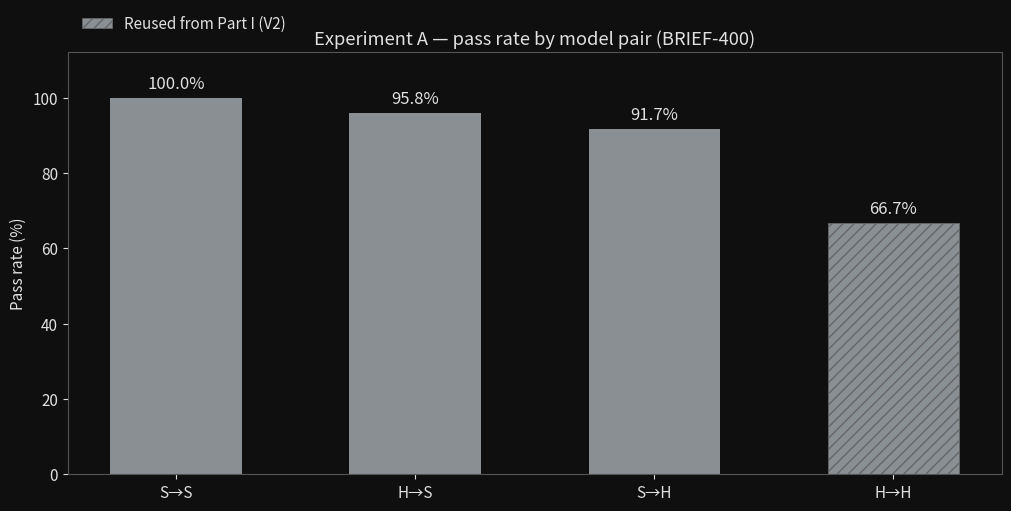

Here is the Python script that generated this plot: (Note: this script raises an exception after producing the figure.)
#!/usr/bin/env python3
"""Generate V3 figures for sameriver-site: work/the-handoff-study-part-ii.md.

F1 — Experiment A pass rates by model pair (neutral bars, H→H hatched as
     the reused Part I cell).
F2 — Experiment B three cells: paired pass / pre-write detection bars
     (detection bars absent for CLEAN, which has no planted lie).

Data verified against data_v3a/_progress.json, data_v3b/_progress.json,
and data_v2/_progress.json before writing this script.

Style per figure-style.md: #0f0f0f facecolor, #e0e0e0 text, min font 11,
dpi 200, constrained_layout, bbox_inches='tight', neutral #8a8f94 for
condition bars, accent #7aa5b8 for the non-model detection dimension,
hatching for reused/control cells, captions live in the site figcaption.
"""
import matplotlib
matplotlib.use("Agg")
import matplotlib.pyplot as plt
from pathlib import Path

OUT = Path("/Users/jakeprokopets/sameriver-site/site/figures")

BG = "#0f0f0f"
TEXT = "#e0e0e0"
NEUTRAL = "#8a8f94"
ACCENT = "#7aa5b8"

plt.rcParams.update({
    "figure.facecolor": BG,
    "axes.facecolor": BG,
    "savefig.facecolor": BG,
    "text.color": TEXT,
    "axes.edgecolor": "#555",
    "axes.labelcolor": TEXT,
    "xtick.color": TEXT,
    "ytick.color": TEXT,
    "font.size": 11,
})

HATCH = "///"


def add_value_labels(ax, bars, fmt="%.1f%%", dy=1.5, color=TEXT, fs=12):
    for b in bars:
        patches = b.patches if hasattr(b, "patches") else [b]
        for p in patches:
            ax.text(p.get_x() + p.get_width() / 2, p.get_height() + dy,
                    fmt % p.get_height(), ha="center", va="bottom",
                    color=color, fontsize=fs)


# ── F1: Experiment A pass rates ───────────────────────────────────────
pairs = [("S\u2192S", 100.0), ("H\u2192S", 95.8), ("S\u2192H", 91.7), ("H\u2192H", 66.7)]
labels = [p[0] for p in pairs]
values = [p[1] for p in pairs]

fig, ax = plt.subplots(figsize=(10, 5), constrained_layout=True)
bars = []
for i, (lab, v) in enumerate(pairs):
    if lab == "H\u2192H":
        bars.append(ax.bar(i, v, 0.55, color=NEUTRAL, hatch=HATCH,
                           edgecolor="#666", linewidth=0.6,
                           label="Reused from Part I (V2)"))
    else:
        bars.append(ax.bar(i, v, 0.55, color=NEUTRAL, label="_nolegend_"))
add_value_labels(ax, bars)
ax.set_xticks(range(len(labels)))
ax.set_xticklabels(labels)
ax.set_ylim(0, 112)
ax.set_ylabel("Pass rate (%)")
ax.set_title("Experiment A — pass rate by model pair (BRIEF-400)", color=TEXT)
ax.legend(loc="upper left", frameon=False, bbox_to_anchor=(0.0, 1.12))
fig.savefig(OUT / "f1-v3-asymmetry.png", dpi=200, bbox_inches="tight")
plt.close(fig)

# ── F2: Experiment B pass + detection ─────────────────────────────────
cells = ["SUBTLE", "FLAGGED", "CLEAN"]
pass_rate = [58.3, 75.0, 66.7]
detect_rate = [95.8, 95.8, None]

fig, ax = plt.subplots(figsize=(10, 5), constrained_layout=True)
x = range(len(cells))
pass_bars = []
det_bars = []
for i, c in enumerate(cells):
    if c == "CLEAN":
        pass_bars.append(ax.bar(i, pass_rate[i], 0.32, color=NEUTRAL, hatch=HATCH,
                                edgecolor="#666", linewidth=0.6,
                                label="Pass rate (CLEAN = reused Part I baseline)"))
    else:
        pass_bars.append(ax.bar(i - 0.18, pass_rate[i], 0.32, color=NEUTRAL,
                                label="Pass rate" if i == 0 else "_nolegend_"))
    if detect_rate[i] is not None:
        det_bars.append(ax.bar(i + 0.18, detect_rate[i], 0.32, color=ACCENT,
                               label="Detected lie pre-write" if i == 0 else "_nolegend_"))
add_value_labels(ax, pass_bars)
add_value_labels(ax, det_bars)
ax.set_xticks(list(x))
ax.set_xticklabels(["Planted\n(subtle)", "Planted\n(flagged)", "Clean\n(no lie)"])
ax.set_ylim(0, 112)
ax.set_ylabel("Rate (%)")
ax.set_title("Experiment B — planted errors (H\u2192H, BRIEF-400)", color=TEXT)
ax.legend(loc="upper left", frameon=False, bbox_to_anchor=(0.0, 1.12))
fig.savefig(OUT / "f2-v3-planted.png", dpi=200, bbox_inches="tight")
plt.close(fig)

print("wrote", OUT / "f1-v3-asymmetry.png")
print("wrote", OUT / "f2-v3-planted.png")
